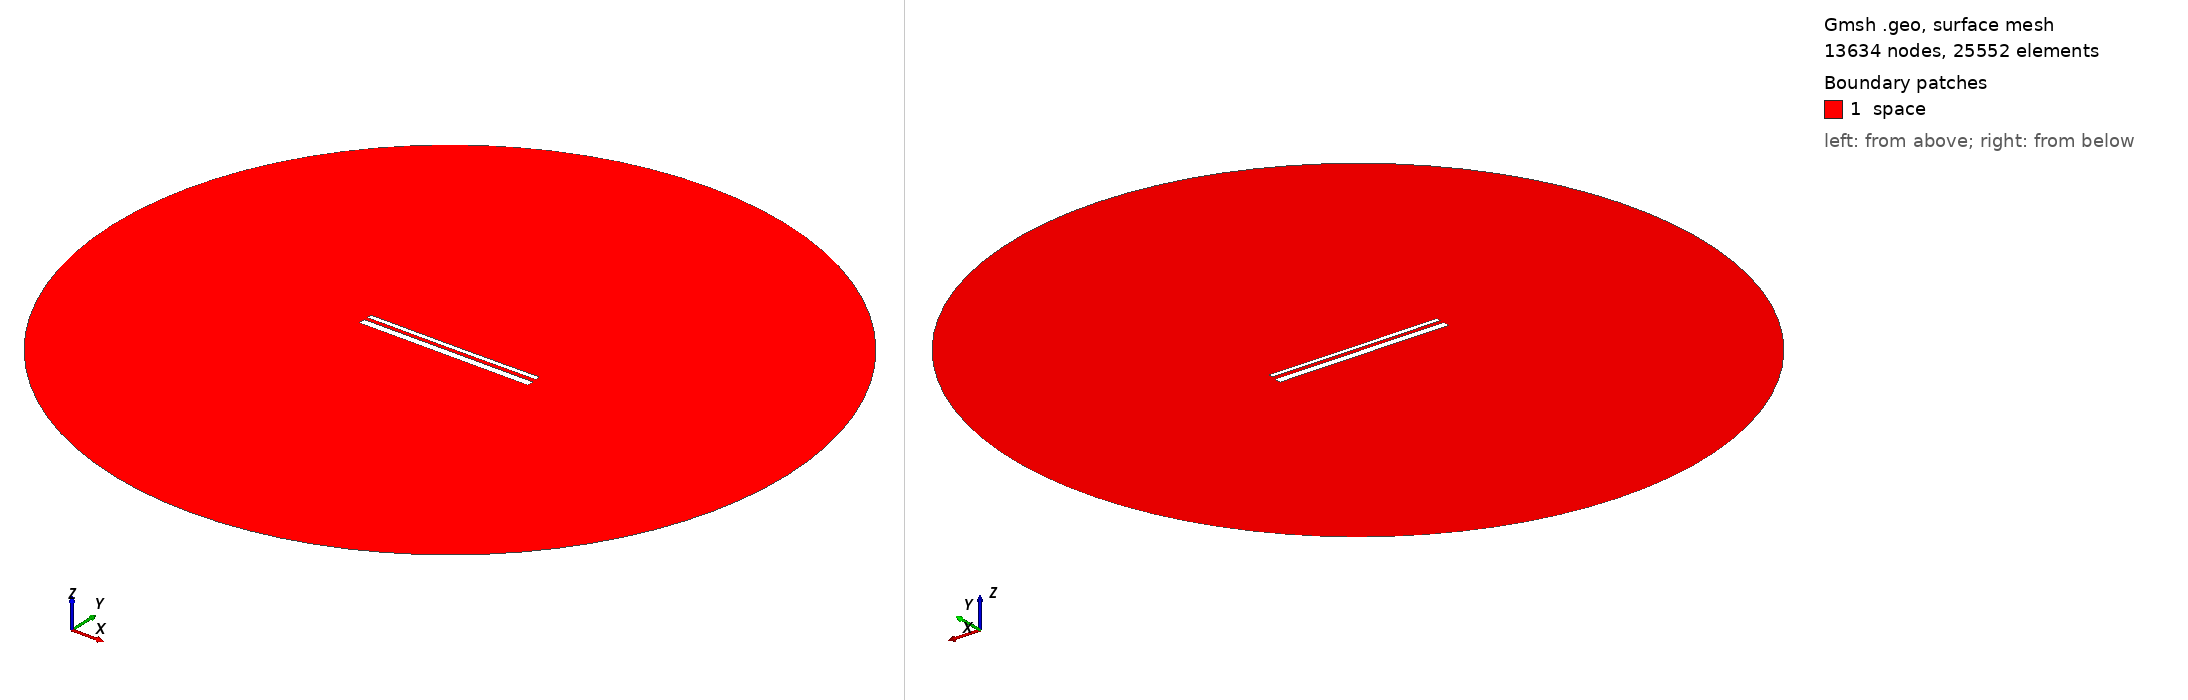

Gmsh geometry script, surface-meshed: 13634 nodes, 25552 surface elements. Boundary patches (legend numbers): 1 space. Left view from above one corner, right view from below the opposite corner. Legend entries are the model's physical surfaces. The drawing asked Gmsh for element sizes between 1% and 20% of the model's largest extent; the script's own settings can give other sizes.

=== 13538.geo (drawn) ===
//---------------------------------------
// Geometry kernel
//---------------------------------------

SetFactory("OpenCASCADE");



//---------------------------------------
// Parameters of the geometry
//---------------------------------------

// Overetch of the upper plate
overetch = 0.5;

// Distance between the plates
distance = 1.75;

// Discretization over the x axis (for the deformation)
nx = 50; 

// Length of the plate
L = 100 - overetch; 

// Number of modes
n = 4; 

// 1st mode coefficient
coeff(1) = 0.07499999999999998;
beta(1) = 0.596864 * 3.1415926535 / L;

// 2nd mode coefficient
coeff(2) = -0.075;
beta(2) = 1.49418 * 3.1415926535 / L;

// 3rd mode coefficient
coeff(3) = 0.0;
beta(3) = 2.50025 * 3.1415926535 / L;

// 4th mode coefficient
coeff(4) = 0.0;
beta(4) = 3.49999 * 3.1415926535 / L;



//---------------------------------------
// Upper plate (deformed rectangle)
//---------------------------------------

// Coordiantes of the upper plate
xmin = -50;
xmax = 50 - overetch;

// Height of the upper plate
yheight = 4 - 2 * overetch;

// Indexes of the points
UpperID[] = {};
LowerID[] = {};
LeftID[] = {};
RightID[] = {};

// Point index
p = 1;

// Horizontal edges
For i In {1:nx}
    x = xmin + (i-1)*(xmax - xmin)/(nx-1);

    y_bottom = distance / 2 + overetch;
    For j In {1:n}
        C = (Cosh(beta(j)*L) + Cos(beta(j)*L)) / (Sinh(beta(j)*L) + Sin(beta(j)*L));
        y_bottom  = y_bottom + coeff(j) * (Cosh(beta(j)*(x+50)) - Cos(beta(j)*(x+50)) - C * (Sinh(beta(j)*(x+50)) - Sin(beta(j)*(x+50))));
    EndFor

    y_top = y_bottom + yheight;

    Point(p) = {x, y_top, 0, 1.0};
    UpperID[i] = p;
    p = p + 1;

    Point(p) = {x, y_bottom, 0, 1.0};
    LowerID[i] = p;
    p = p + 1;
EndFor

// Create point lists
UpperPts[] = {}; LowerPts[] = {};
For i In {1:nx}
  UpperPts[] += {UpperID[i]};
  LowerPts[] += {LowerID[i]};
EndFor

// Build splines
Spline(1) = {UpperPts[]};
Spline(2) = {LowerPts[]};
Line(3) = {LowerPts[nx-1], UpperPts[nx-1]};
Line(4) = {LowerPts[0], UpperPts[0]};

// Build the plane surface
Curve Loop(1) = {2, 3, -1, -4};
Plane Surface(1) = {1};



//---------------------------------------
// Lower plate (rectangle)
//---------------------------------------

// Vertices
Point(1001) = {-50, -1, 0, 1.0};
Point(1002) = { 50, -1, 0, 1.0};
Point(1003) = { 50,  -5, 0, 1.0};
Point(1004) = {-50,  -5, 0, 1.0};

// Edges
Line(5) = {1001, 1002};
Line(6) = {1002, 1003};
Line(7) = {1003, 1004};
Line(8) = {1004, 1001};

// Plane surface
Line Loop(2) = {5, 6, 7, 8};
Plane Surface(2) = {2}; 



//---------------------------------------
// Outer (fictious) boundary
//---------------------------------------

// Points
Point(1005) = {0, 0, 0};       // Center
Point(1006) = {200, 0, 0};     // Start point
Point(1007) = {0, 200, 0};     // 90 degrees
Point(1008) = {-200, 0, 0};    // 180 degrees
Point(1009) = {0, -200, 0};    // 270 degrees

// Circle arcs (each needs start, center, end)
Circle(9) = {1006, 1005, 1007};
Circle(10) = {1007, 1005, 1008};
Circle(11) = {1008, 1005, 1009};
Circle(12) = {1009, 1005, 1006};

// Plane surface for the entire domain
Curve Loop(3) = {9, 10, 11, 12};
Surface(3) = {3};

// Subtract the plates from the whole domain to obtain the actual domain where we want to solve the equations
BooleanDifference{ Surface{3}; Delete; }{ Surface{1}; Surface{2}; Delete; }




//---------------------------------------
// Transfinite Lines/Curves
//---------------------------------------

// Set the number of points on the boundaries
r = 7;

// Plates
Transfinite Curve {1, 2} = 50*r Using Progression 1;
Transfinite Curve {3, 4} = 2*r Using Progression 1;
Transfinite Line {5, 7} = 50*r Using Progression 1;
Transfinite Line {6, 8} = 2*r Using Progression 1;

// Outer boundary
Transfinite Line {9, 10, 11, 12} = 20 Using Progression 1;



//---------------------------------------
// Physical groups
//---------------------------------------                

// Physical curves (boundaries)
Physical Line("force_segment", 10) = {2};
Physical Line("upper_plate", 11) = {1, 3, 4};
Physical Line("lower_plate", 12) = {5, 6, 7, 8};
Physical Line("boundary", 20) = {9, 10, 11, 12};

// Physical Surfaces
Physical Surface("space", 30) = {3};



//---------------------------------------
// 6. Generate the Mesh
//---------------------------------------

// 2D mesh generation
Mesh 2;
